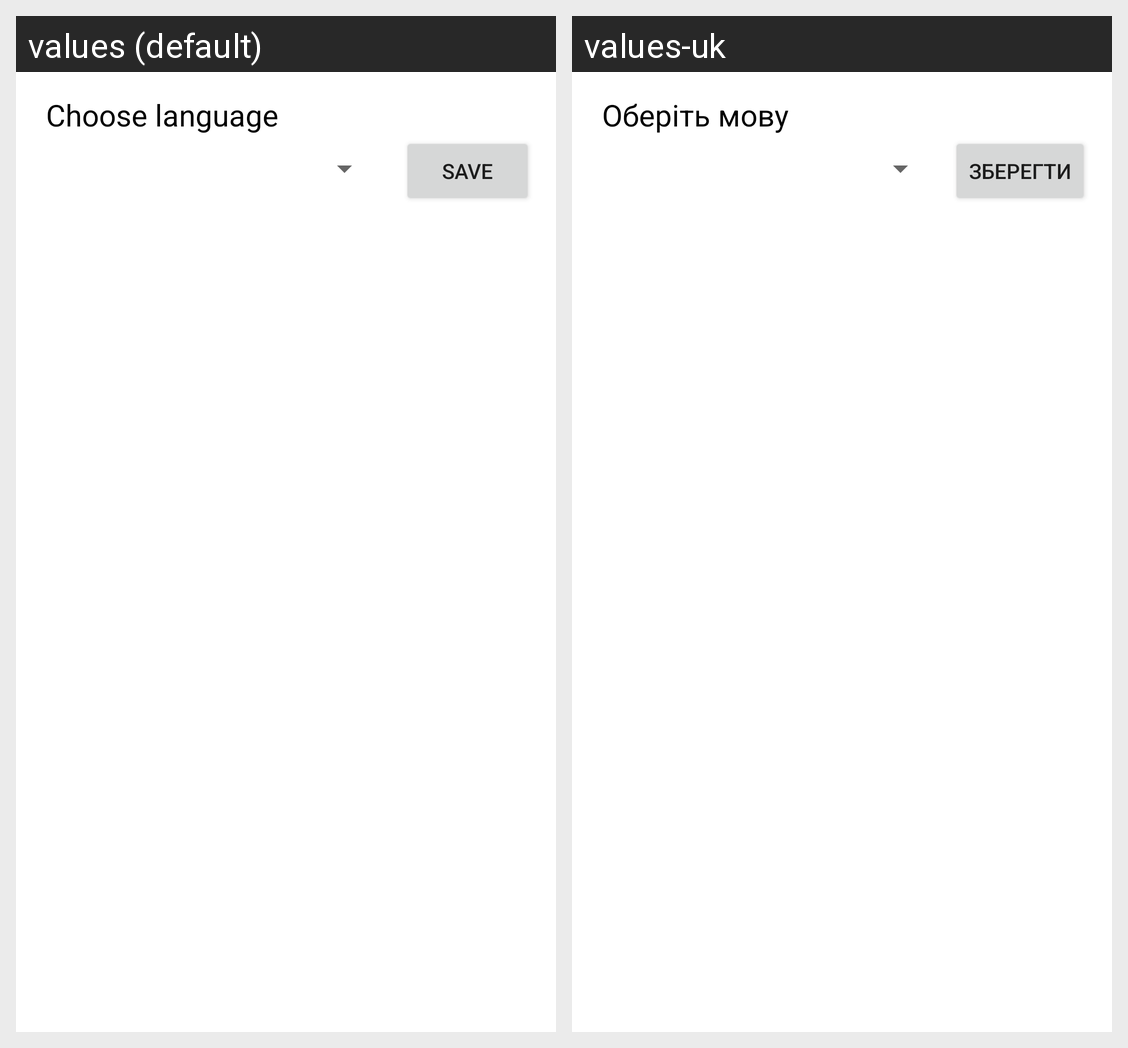

Strings drawn on this Android screen and how each of the app's shown locales translates them:
Android screen res/layout/activity_setting.xml rendered under 2 locales, left to right: values (default), values-uk. Device: Nexus 5 (rendered at 1080×1920; each locale shown at half size, 540×960, under a caption strip naming it); theme Theme.Exmp1.
Strings drawn on this screen, with the default value and each locale's value (text and hints the layout hard-codes, and strings that could not be matched under every locale, appear in the picture but are not listed):

save
  values: Save
  values-uk: Зберегти

choose_language
  values: Choose language
  values-uk: Оберіть мову
